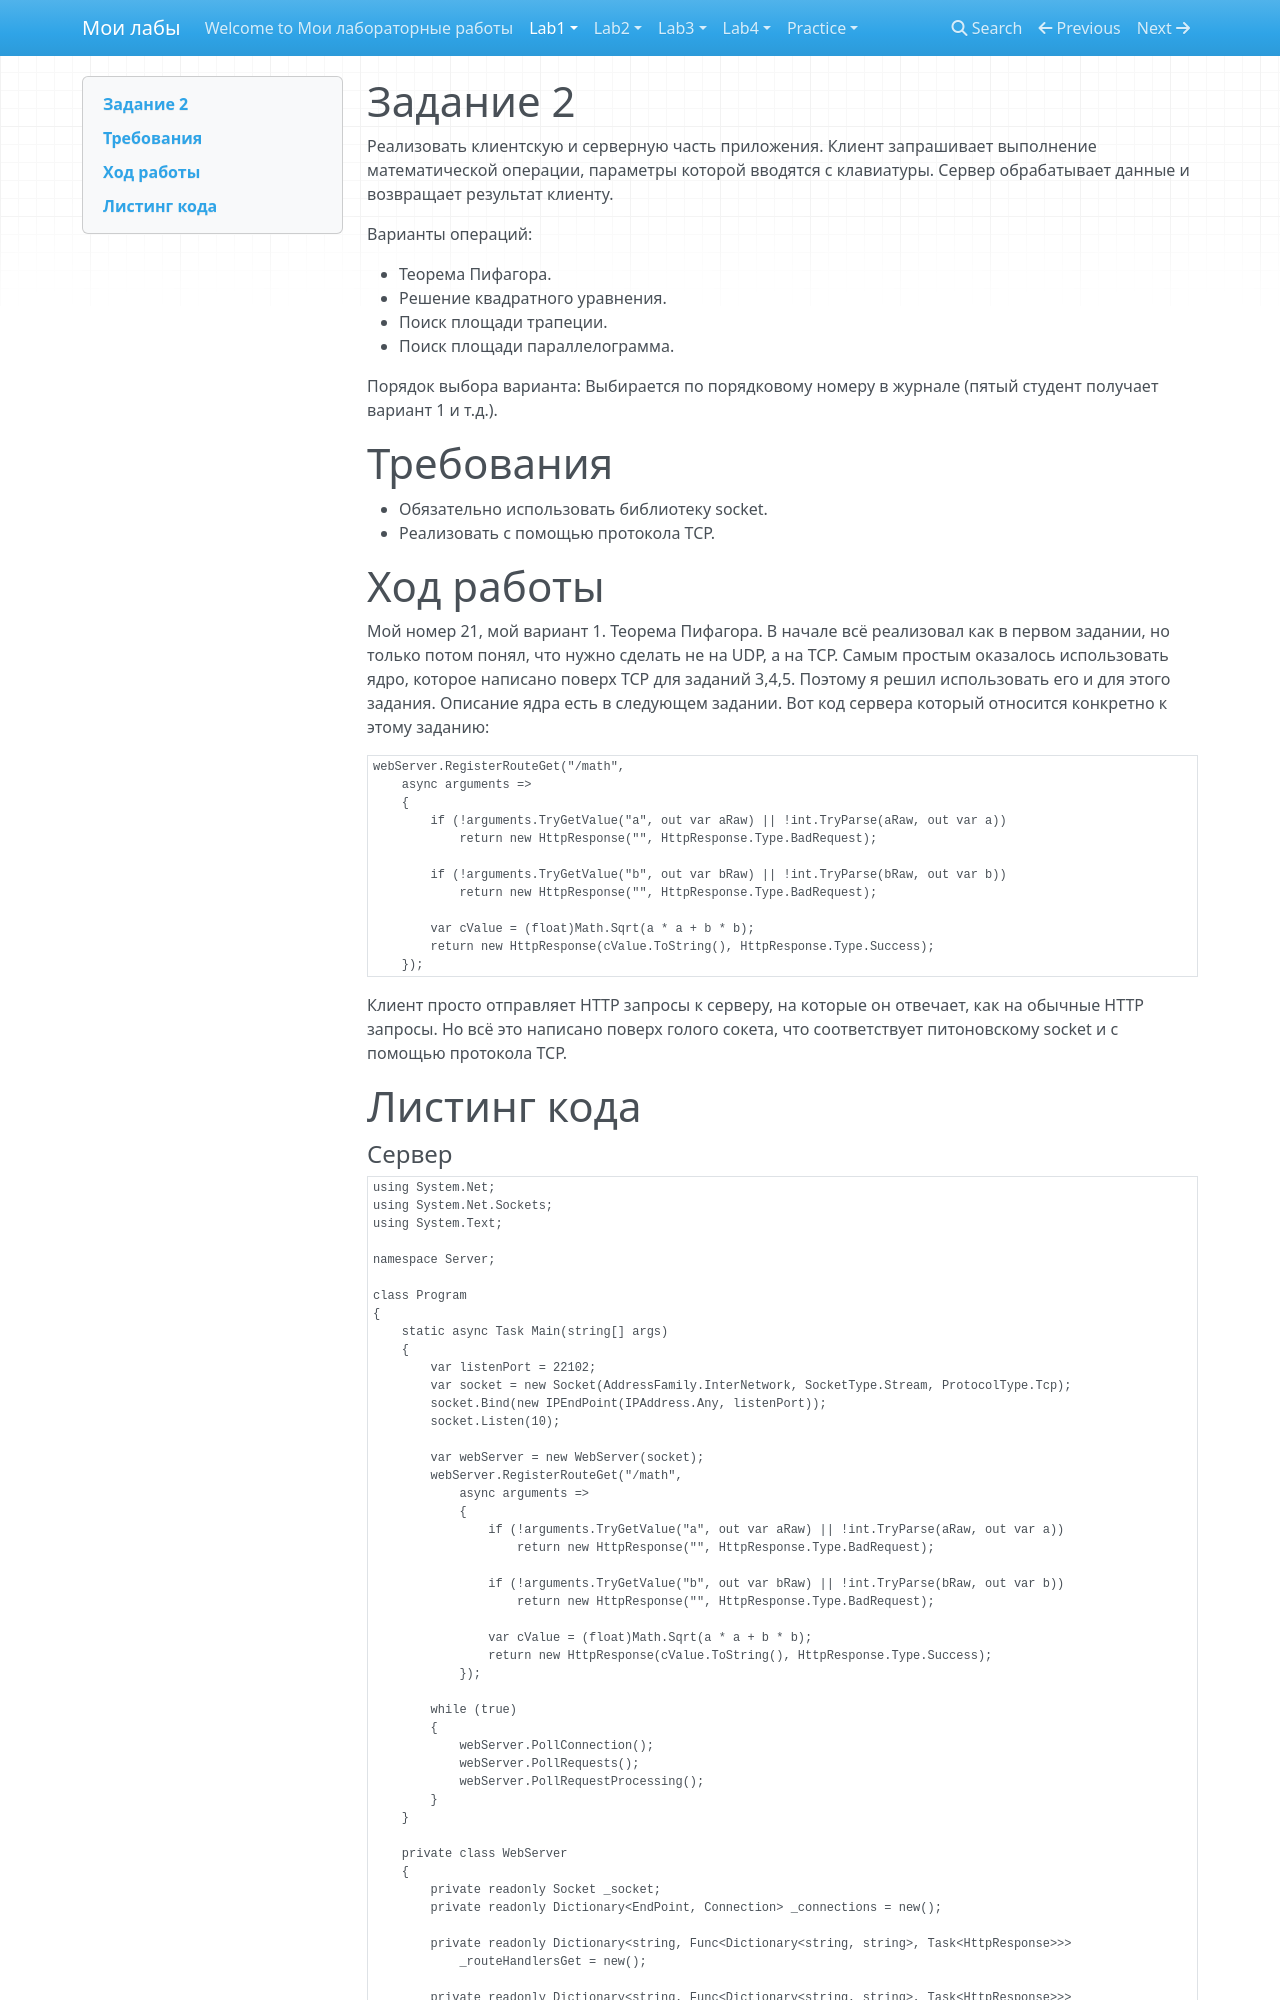

repository: AngryRectangle/ITMO_ICT_WebDevelopment_2024-2025 · page: lab1/task2/index.html · generator: mkdocs

# Задание 2

Реализовать клиентскую и серверную часть приложения. Клиент запрашивает выполнение математической операции, параметры
которой вводятся с клавиатуры. Сервер обрабатывает данные и возвращает результат клиенту.

Варианты операций:

- Теорема Пифагора.
- Решение квадратного уравнения.
- Поиск площади трапеции.
- Поиск площади параллелограмма.

Порядок выбора варианта: Выбирается по порядковому номеру в журнале (пятый студент получает вариант 1 и т.д.).

# Требования

- Обязательно использовать библиотеку socket.
- Реализовать с помощью протокола TCP.

# Ход работы

Мой номер 21, мой вариант 1. Теорема Пифагора.
В начале всё реализовал как в первом задании, но только потом понял,
что нужно сделать не на UDP, а на TCP. Самым простым оказалось использовать ядро,
которое написано поверх TCP для заданий 3,4,5. Поэтому я решил использовать его и для этого задания.
Описание ядра есть в следующем задании.
Вот код сервера который относится конкретно к этому заданию:

```csharp
webServer.RegisterRouteGet("/math",
    async arguments =>
    {
        if (!arguments.TryGetValue("a", out var aRaw) || !int.TryParse(aRaw, out var a))
            return new HttpResponse("", HttpResponse.Type.BadRequest);
        
        if (!arguments.TryGetValue("b", out var bRaw) || !int.TryParse(bRaw, out var b))
            return new HttpResponse("", HttpResponse.Type.BadRequest);
        
        var cValue = (float)Math.Sqrt(a * a + b * b);
        return new HttpResponse(cValue.ToString(), HttpResponse.Type.Success);
    });
```

Клиент просто отправляет HTTP запросы к серверу, на которые он отвечает,
как на обычные HTTP запросы. Но всё это написано поверх голого сокета, что соответствует питоновскому socket
и с помощью протокола TCP.

# Листинг кода
